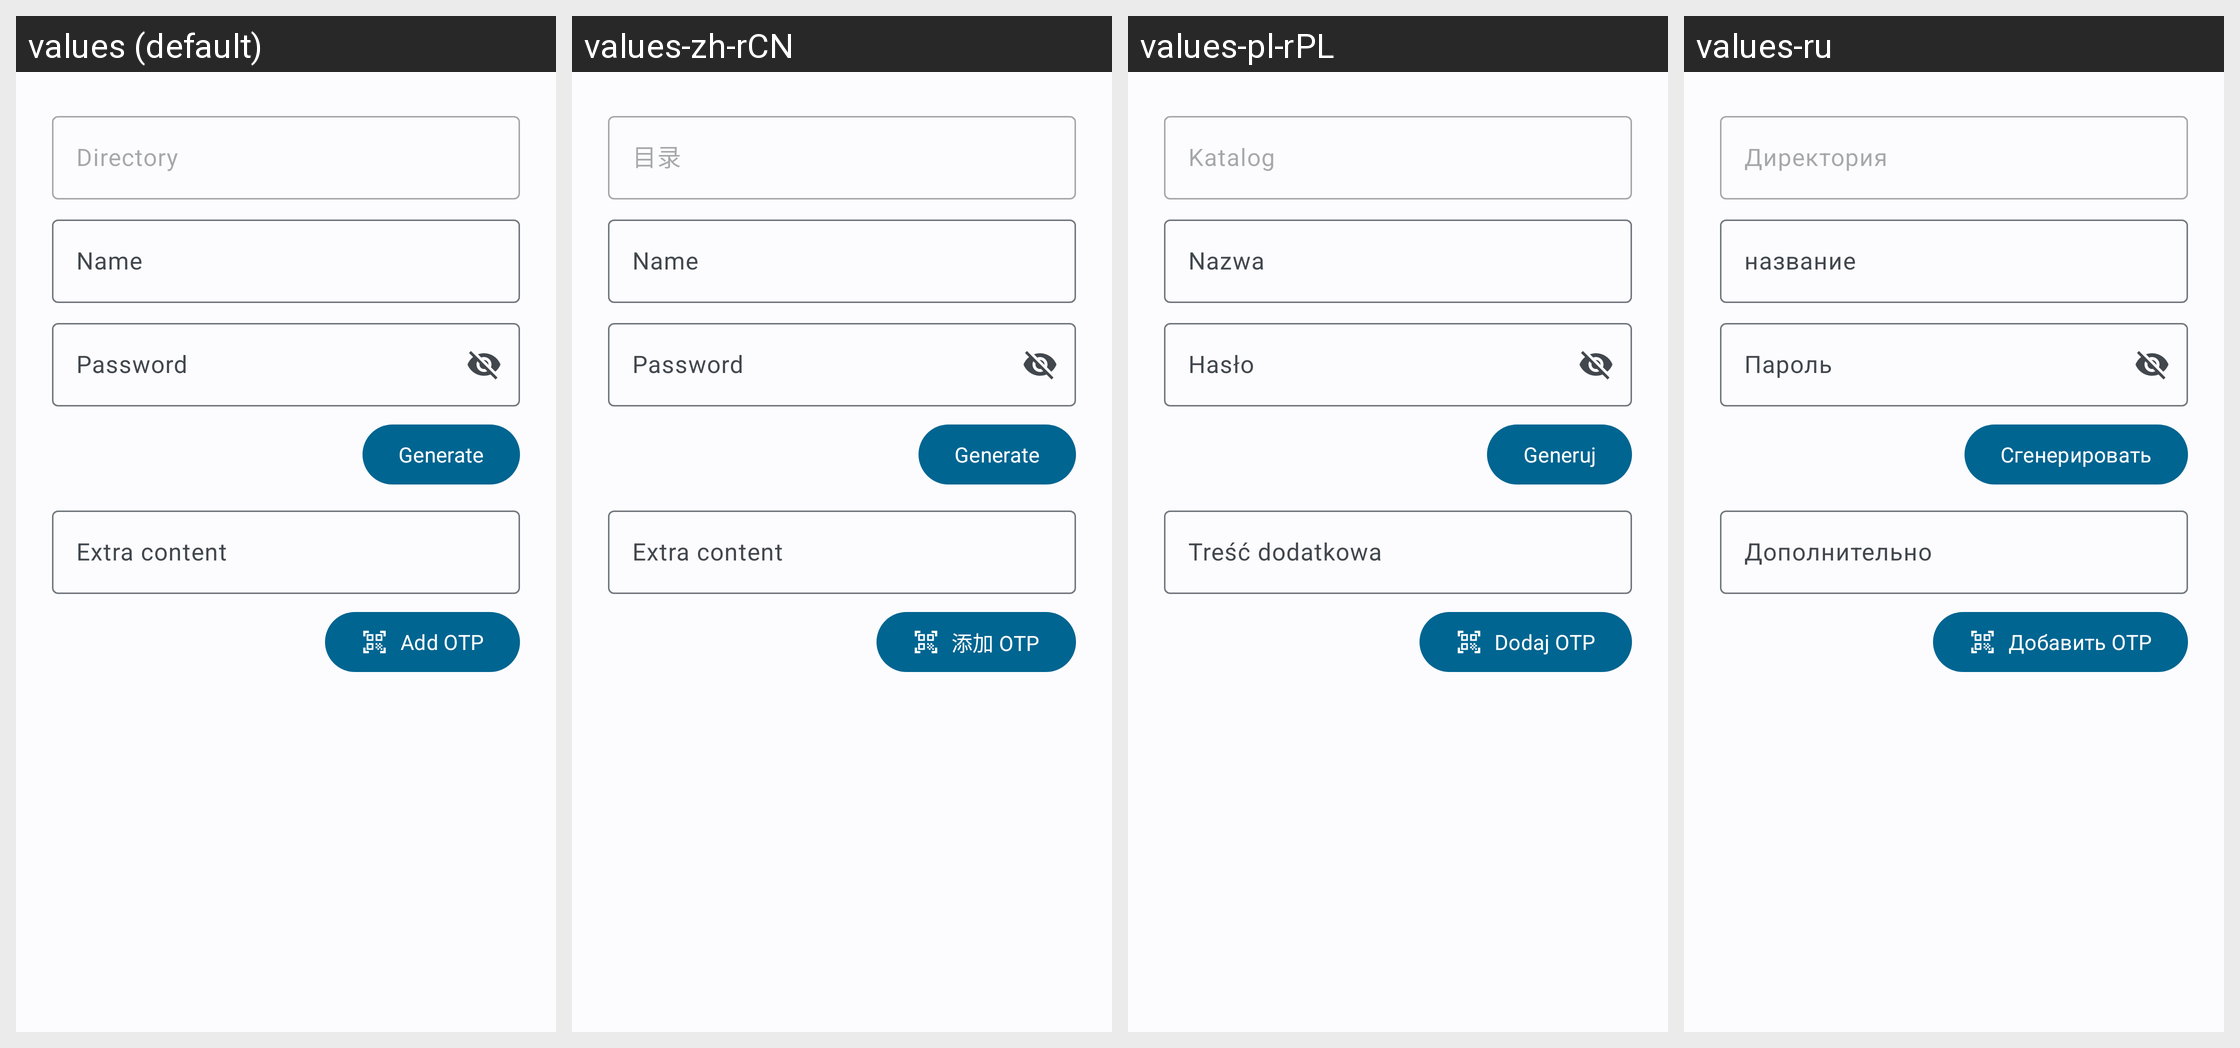

This grid shows one Android layout under several languages. Give, for every string resource on the screen, its name, the default text and each shown locale's text.
Android screen res/layout/password_creation_activity.xml rendered under 4 locales, left to right: values (default), values-zh-rCN, values-pl-rPL, values-ru. Device: Nexus 5 (rendered at 1080×1920; each locale shown at half size, 540×960, under a caption strip naming it); theme AppThemeM3.
Other locales in the repository, not shown: values-ar, values-cs, values-de, values-es, values-es-rES, values-fr, values-gl, values-he, values-it, values-ja, values-ko-rKR, values-pt-rBR, values-sr, values-uk-rUA, values-zh, values-zh-rCH, values-zh-rTW.
Strings drawn on this screen, with the default value and each locale's value (text and hints the layout hard-codes, and strings that could not be matched under every locale, appear in the picture but are not listed):

directory_hint
  values: Directory
  values-zh-rCN: 目录
  values-pl-rPL: Katalog
  values-ru: Директория

add_otp
  values: Add OTP
  values-zh-rCN: 添加 OTP
  values-pl-rPL: Dodaj OTP
  values-ru: Добавить OTP
